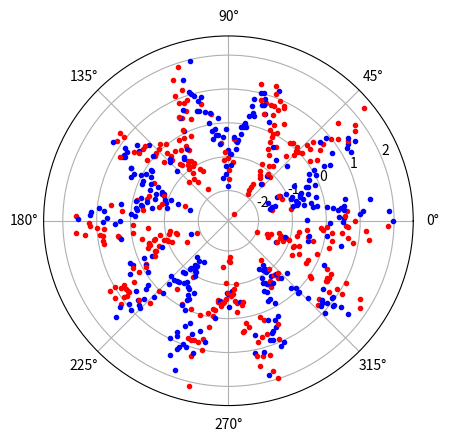

The matplotlib source for this figure:
#!/usr/bin/env python3

import matplotlib.pyplot as plt
import numpy as np
import tqdm

def rose(a=1, n=3, disp=2):
    '''Funcion para definir las rosas,
    disp = dispersion (mayor --> datos mas ajustados)'''
    # containing the radian values
    rads = np.arange(0, 2 * np.pi, 0.01)

    color1 = ['b', 'b', 'b', 'b', 'b', 'b', 'b', 'b', 'b', 'r', 'r']
    color2 = ['r', 'r', 'r', 'r', 'r', 'r', 'r', 'r', 'r', 'b', 'b']

    b = np.arange(0, rads.shape[0], rads.shape[0]/n)

    for i,rad in enumerate(tqdm.tqdm(rads)):
        r = a * np.cos(n * rad) + np.random.randn(1)/disp
        b_prueba = b <= i
        if np.where(b_prueba == True)[0][-1] % 2 == 0:
            plt.polar(rad, r, np.random.choice(color1, 1)[0]+'.')
        else:
            plt.polar(rad, r, np.random.choice(color2, 1)[0]+'.')

    # display the polar plot
    plt.show()


def main_nn():
    rose(n=10, a=1, disp=2)


if __name__ == '__main__':
    main_nn()
